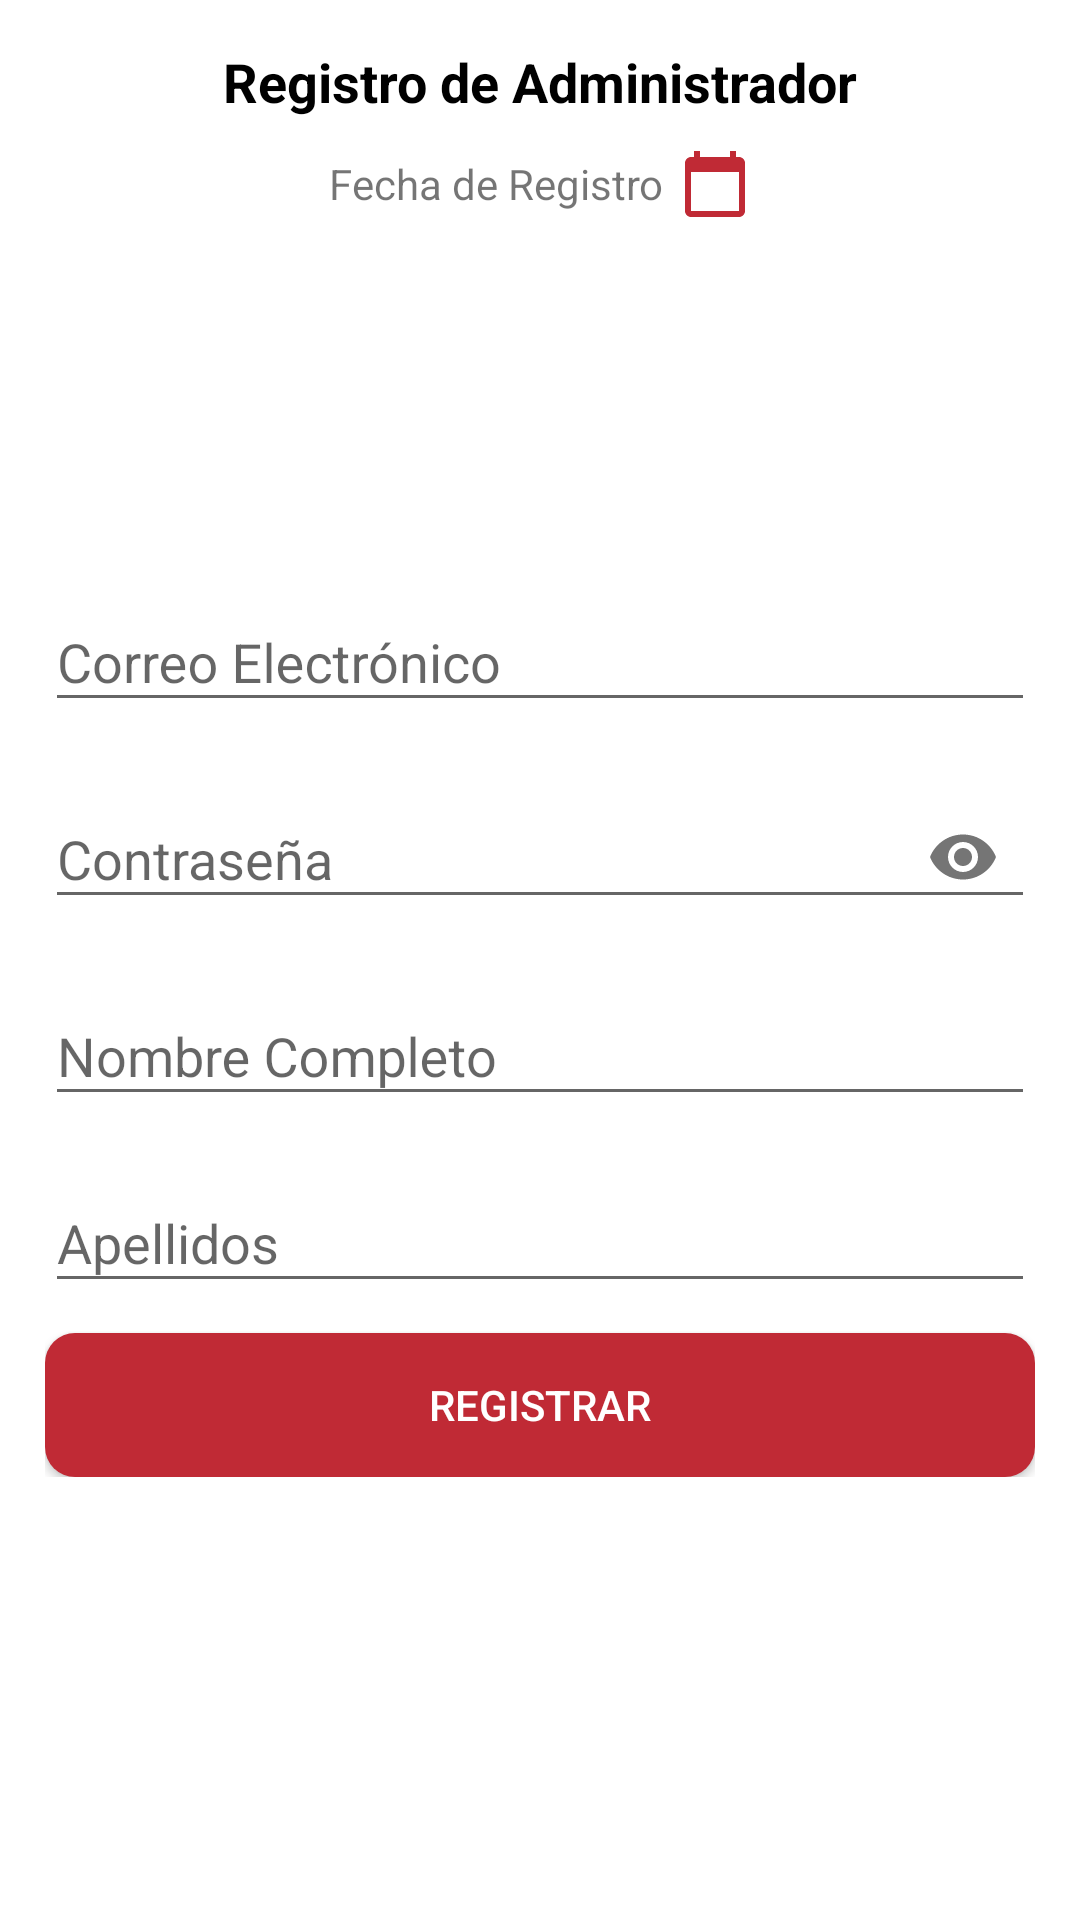

The Android layout XML behind this screen, and the referenced resources:
<!-- AndroidManifest.xml: application theme Nueva_Vida_App -->
<!-- res/layout/fragment_registrar_admin.xml -->
<?xml version="1.0" encoding="utf-8"?>
<ScrollView
    xmlns:android="http://schemas.android.com/apk/res/android"
    xmlns:tools="http://schemas.android.com/tools"
    android:layout_width="match_parent"
    android:layout_height="match_parent"
    xmlns:app="http://schemas.android.com/apk/res-auto"
    android:background="@color/white"
    tools:context=".ui.view.FragmentoAdmin.RegistrarAdmin">

    <androidx.appcompat.widget.LinearLayoutCompat
        android:layout_width="match_parent"
        android:layout_height="wrap_content"
        android:orientation="vertical"
        android:padding="15dp">

        
        <TextView
            android:id="@+id/RegistroTXT"
            android:layout_width="match_parent"
            android:layout_height="wrap_content"
            android:gravity="center"
            android:text="@string/registroAdministrador"
            android:textColor="#000000"
            android:textSize="18sp"
            android:textStyle="bold" />

        
        <androidx.appcompat.widget.LinearLayoutCompat
            android:layout_width="match_parent"
            android:layout_height="wrap_content"
            android:layout_marginTop="10dp"
            android:gravity="center"
            android:orientation="horizontal">

            
            <TextView
                android:id="@+id/fechaRegistro"
                android:layout_width="wrap_content"
                android:layout_height="wrap_content"
                android:text="@string/fechaRegistro" />

            
            <androidx.appcompat.widget.AppCompatImageView
                android:layout_width="wrap_content"
                android:layout_height="wrap_content"
                android:layout_marginStart="5dp"
                android:src="@drawable/calendar_ico" />

        </androidx.appcompat.widget.LinearLayoutCompat>

        
        <androidx.appcompat.widget.AppCompatImageView
            android:layout_width="100dp"
            android:layout_height="100dp"
            android:layout_gravity="center"
            android:layout_marginTop="5dp"
            android:src="@drawable/administrador" />

        
        <com.google.android.material.textfield.TextInputLayout
            android:backgroundTint="@color/white"
            android:layout_width="match_parent"
            android:layout_height="wrap_content"
            android:layout_marginTop="10dp">

            <EditText
                android:id="@+id/correo"
                android:layout_width="match_parent"
                android:layout_height="wrap_content"
                android:hint="@string/correo"
                android:inputType="textEmailAddress" />

        </com.google.android.material.textfield.TextInputLayout>

        
        <com.google.android.material.textfield.TextInputLayout
            android:layout_width="match_parent"
            android:layout_height="match_parent"
            android:layout_marginTop="10dp"
            app:passwordToggleEnabled="true">

            <EditText
                android:id="@+id/password"
                android:layout_width="match_parent"
                android:layout_height="wrap_content"
                android:ems="10"
                android:hint="@string/password"
                android:inputType="textPassword" />

        </com.google.android.material.textfield.TextInputLayout>

        
        <com.google.android.material.textfield.TextInputLayout
            android:layout_width="match_parent"
            android:layout_height="wrap_content"
            android:layout_marginTop="10dp">

            <EditText
                android:id="@+id/nombre"
                android:layout_width="match_parent"
                android:layout_height="wrap_content"
                android:hint="@string/nombre"
                android:inputType="textCapWords|textAutoComplete" />

        </com.google.android.material.textfield.TextInputLayout>

        
        <com.google.android.material.textfield.TextInputLayout
            android:layout_width="match_parent"
            android:layout_height="wrap_content"
            android:layout_marginTop="10dp">

            <EditText
                android:id="@+id/apellidos"
                android:layout_width="match_parent"
                android:layout_height="wrap_content"
                android:hint="@string/apellidos"
                android:inputType="textCapWords|textAutoComplete" />

        </com.google.android.material.textfield.TextInputLayout>

        <Button
            android:background="@drawable/btn_personalizado"
            android:textColor="@color/white"
            android:layout_marginTop="10dp"
            android:id="@+id/btnregistrar"
            android:layout_width="match_parent"
            android:layout_height="wrap_content"
            android:text="@string/btnregistrar" />


    </androidx.appcompat.widget.LinearLayoutCompat>

</ScrollView>
<!-- resources referenced by this layout -->
<resources>
  <color name="white">#FFFFFFFF</color>
  <!-- drawable btn_personalizado (drawable) -->
  <?xml version="1.0" encoding="utf-8"?>
  <ripple
      xmlns:android="http://schemas.android.com/apk/res/android"
      android:color="#000">
      <item>
          <shape
              android:shape="rectangle">
              <solid android:color="@color/red2_app"/>
              <corners android:radius="10dp"/>
  
          </shape>
      </item>
  
  </ripple>
  <!-- drawable calendar_ico (drawable-anydpi) -->
  <vector xmlns:android="http://schemas.android.com/apk/res/android"
      android:width="24dp"
      android:height="24dp"
      android:tint="@color/red2_app"
      android:viewportWidth="24"
      android:viewportHeight="24">
      <path
          android:fillColor="@android:color/white"
          android:pathData="M20,3h-1L19,1h-2v2L7,3L7,1L5,1v2L4,3c-1.1,0 -2,0.9 -2,2v16c0,1.1 0.9,2 2,2h16c1.1,0 2,-0.9 2,-2L22,5c0,-1.1 -0.9,-2 -2,-2zM20,21L4,21L4,8h16v13z" />
  </vector>
  <string name="apellidos">Apellidos</string>
  <string name="btnregistrar">Registrar</string>
  <string name="correo">Correo Electrónico</string>
  <string name="fechaRegistro">Fecha de Registro</string>
  <string name="nombre">Nombre Completo</string>
  <string name="password">Contraseña</string>
  <string name="registroAdministrador">Registro de Administrador</string>
  <style name="Nueva_Vida_App" parent="Theme.AppCompat.Light.DarkActionBar">
          
          <item name="colorPrimary">@color/red_app</item>
          <item name="colorPrimaryDark">@color/red2_app</item>
          <item name="colorAccent">@color/red_app</item>
  
      </style>
  <color name="red2_app">#C02A35</color>
  <color name="red_app">#BD1D2D</color>
</resources>
